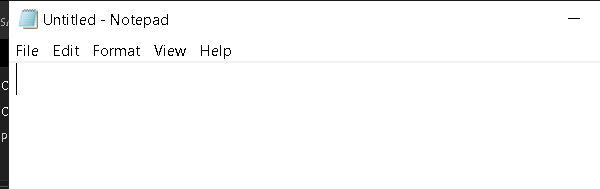
Task: Asks the user for the text to be typed.
Asks the user for the title under which the file should be saved.
Opens Notepad.
Types the user’s text.
Changes the font style to bold and its size to 16.
Navigates to Save as to save the file with the user’s title.
Closes Notepad.
Workflow: Main

Step 1: Open Application 'notepad.exe Untitled' on the element in window 'Untitled - Notepad' (notepad.exe)

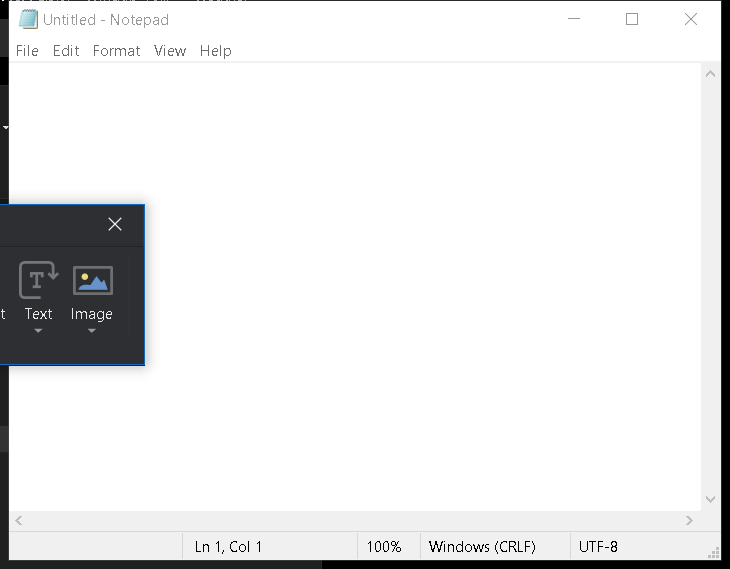
Step 2: Attach Window 'Untitled  Notepad' on the element in window 'Untitled - Notepad' (notepad.exe)

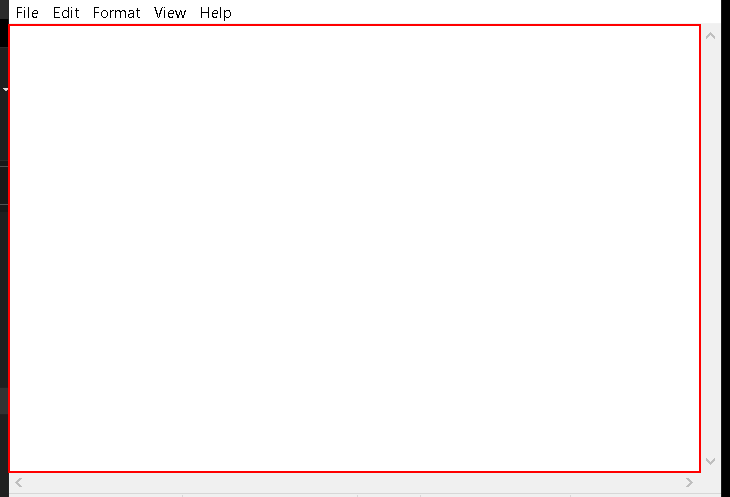
Step 3: type [UserText] into the editable text 'Text Editor'

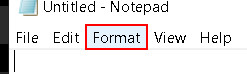
Step 4: click on the menu item 'Format'

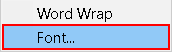
Step 5: click on 'menu item  Font...'

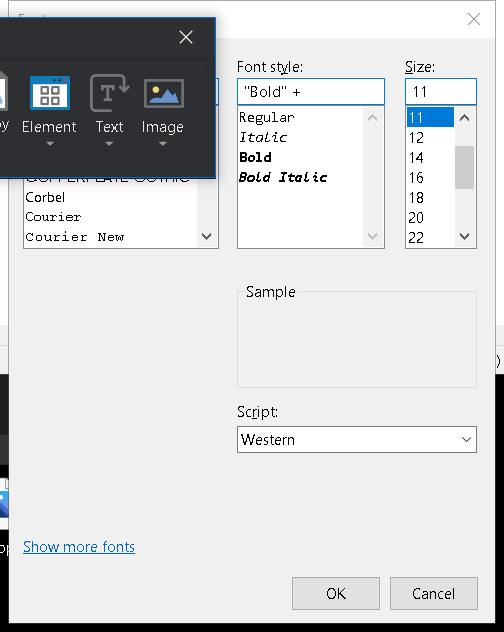
Step 6: Attach Window 'Font Dialog' on the dialog in window 'Font' (notepad.exe)

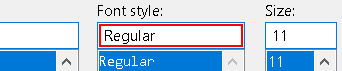
Step 7: type "Bold"

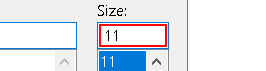
Step 8: type "16"

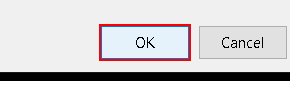
Step 9: click

Step 10: Attach Window 'Untitled  Notepad' on the element in window '*Untitled - Notepad' (notepad.exe) (same screen as step 2)

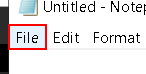
Step 11: click on the menu item 'File'

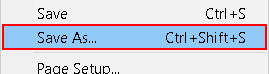
Step 12: click on 'menu item' (notepad.exe)

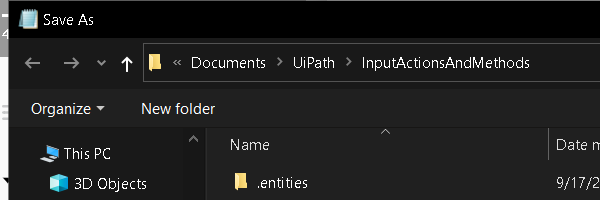
Step 13: Attach Window 'notepad.exe  Save As' on the dialog in window 'Save As' (notepad.exe)

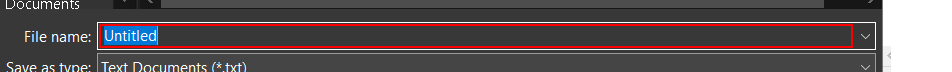
Step 14: type [FileName]

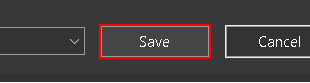
Step 15: click in window 'Save As' (notepad.exe)

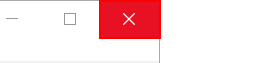
Step 16: Close Application 'push button  Close' on the push button 'Close'